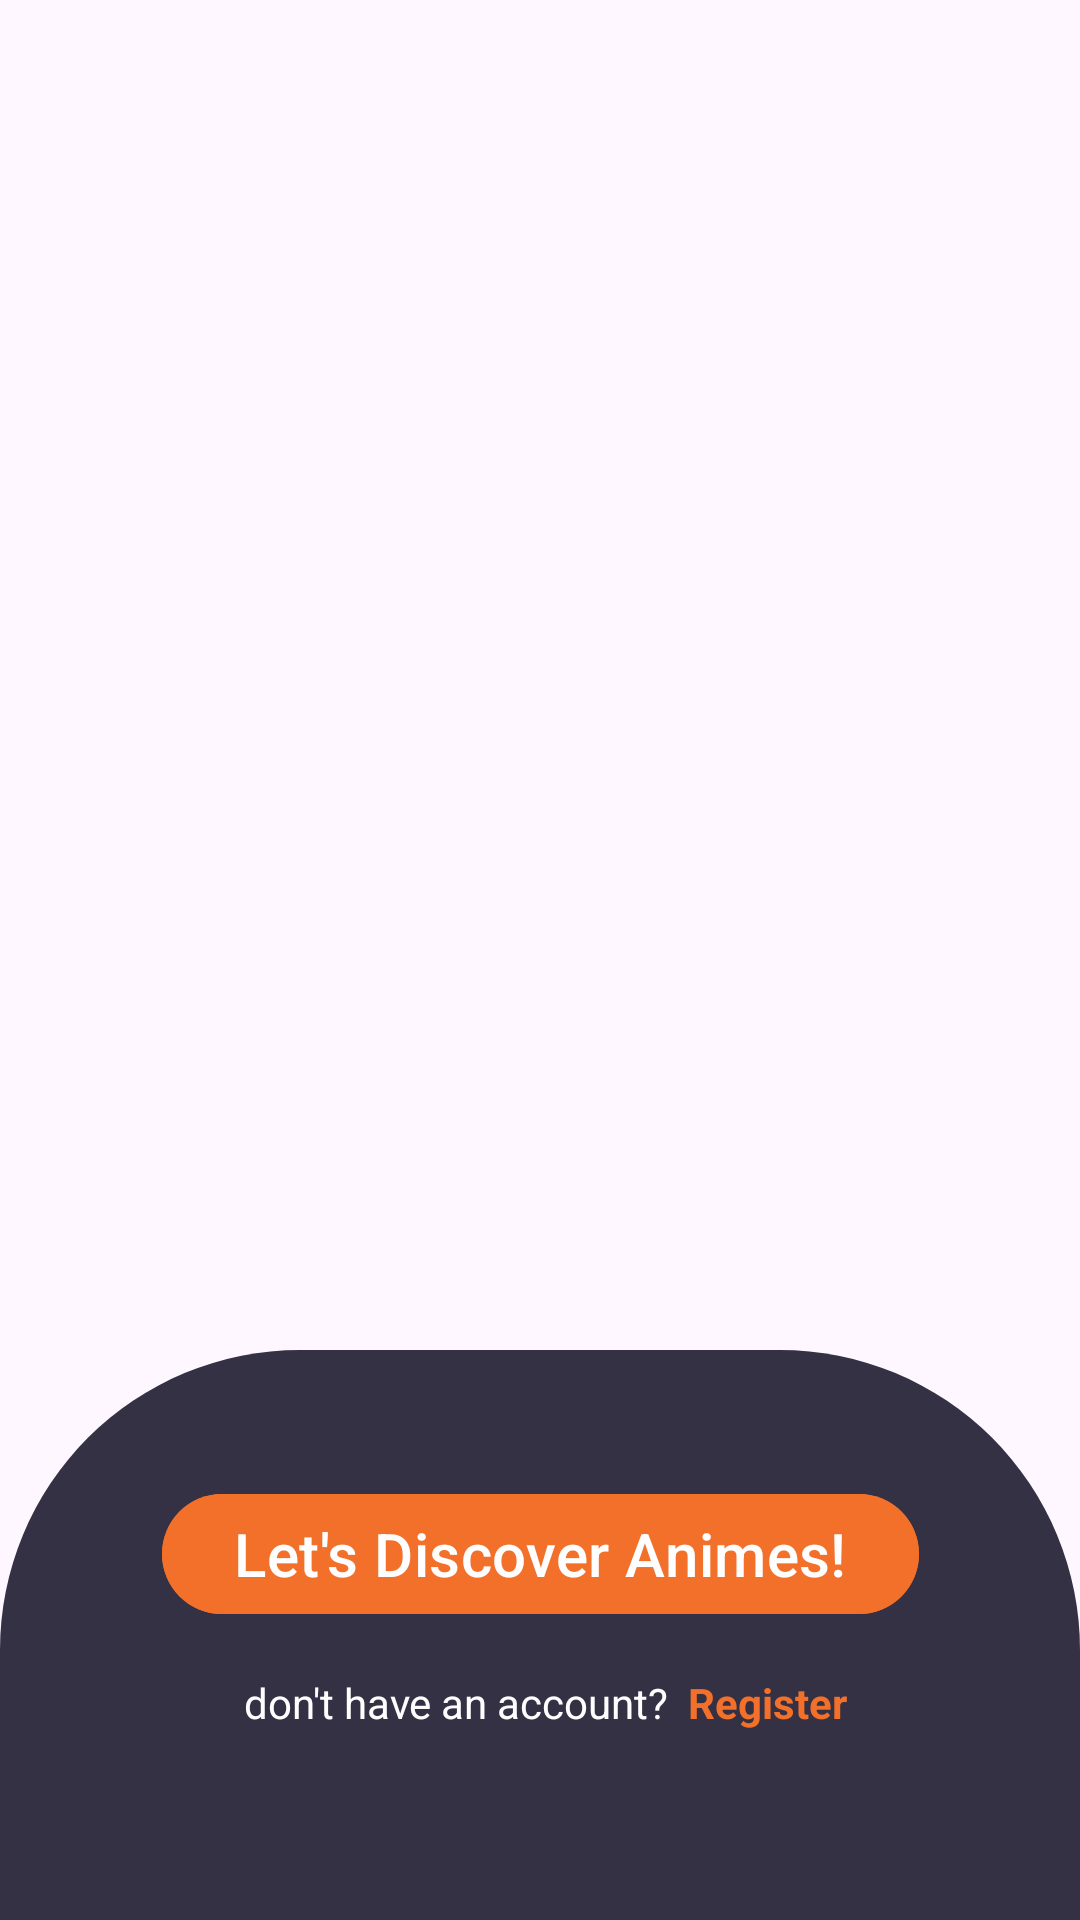

Reconstruct the res/layout file that produces this screen, plus the resources it refers to.
<!-- AndroidManifest.xml: application theme Theme.AnimeApp -->
<!-- res/layout/activity_home.xml -->
<?xml version="1.0" encoding="utf-8"?>
<androidx.constraintlayout.widget.ConstraintLayout xmlns:android="http://schemas.android.com/apk/res/android"
    xmlns:app="http://schemas.android.com/apk/res-auto"
    xmlns:tools="http://schemas.android.com/tools"
    android:layout_width="match_parent"
    android:layout_height="match_parent"
    android:alpha=".9"
    android:background="@drawable/home_vector"
    tools:context=".HomeActivity">

    <com.google.android.material.imageview.ShapeableImageView
        android:id="@+id/shapeableImageView"
        android:layout_width="match_parent"
        android:layout_height="190dp"
        android:alpha="0.9"
        android:src="@drawable/home_shape"
        app:layout_constraintBottom_toBottomOf="parent"
        app:layout_constraintEnd_toEndOf="parent"
        app:layout_constraintStart_toStartOf="parent" />

    <com.google.android.material.button.MaterialButton
        android:id="@+id/startButton"
        android:layout_width="wrap_content"
        android:layout_height="wrap_content"
        android:layout_marginTop="44dp"
        android:backgroundTint="@color/secondary"
        android:gravity="center"
        android:text="@string/let_s_discover_animes"
        android:textSize="20sp"
        app:layout_constraintEnd_toEndOf="parent"
        app:layout_constraintStart_toStartOf="parent"
        app:layout_constraintTop_toTopOf="@+id/shapeableImageView" />

    <com.google.android.material.textview.MaterialTextView
        android:id="@+id/materialTextView"
        android:layout_width="wrap_content"
        android:layout_height="wrap_content"
        android:layout_marginTop="16dp"
        android:layout_marginStart="24dp"
        android:text="@string/don_t_have_an_account"
        android:textColor="@color/white"
        android:textSize="14sp"
        app:layout_constraintEnd_toStartOf="@+id/register"
        app:layout_constraintStart_toStartOf="@+id/startButton"
        app:layout_constraintTop_toBottomOf="@+id/startButton" />

    <com.google.android.material.textview.MaterialTextView
        android:id="@+id/register"
        android:layout_width="wrap_content"
        android:layout_height="wrap_content"
        android:layout_marginEnd="24dp"
        android:text="@string/register"
        android:textColor="@color/secondary"
        android:textSize="14sp"
        android:textStyle="bold"
        app:layout_constraintBottom_toBottomOf="@+id/materialTextView"
        app:layout_constraintEnd_toEndOf="@+id/startButton"
        app:layout_constraintTop_toTopOf="@+id/materialTextView" />

</androidx.constraintlayout.widget.ConstraintLayout>
<!-- resources referenced by this layout -->
<resources>
  <color name="secondary">#F16111</color>
  <color name="white">#FFFFFFFF</color>
  <!-- drawable home_shape (drawable) -->
  <?xml version="1.0" encoding="utf-8"?>
  <shape xmlns:android="http://schemas.android.com/apk/res/android">
  <solid android:color="@color/primary_dark"/>
      <corners android:topLeftRadius="100dp" android:topRightRadius="100dp"/>
  </shape>
  <string name="don_t_have_an_account">don\'t have an account? </string>
  <string name="let_s_discover_animes">Let\'s Discover Animes!</string>
  <string name="register">" "Register</string>
  <style name="Theme.AnimeApp" parent="Base.Theme.AnimeApp" />
  <color name="primary_dark">#040218</color>
  <style name="Base.Theme.AnimeApp" parent="Theme.Material3.DayNight.NoActionBar">
          
          <item name="colorPrimary">@color/secondary</item>
          <item name="colorPrimaryVariant">@color/secondary</item>
          <item name="colorOnPrimary">@color/white</item>
          
          <item name="colorSecondary">@color/secondary</item>
          <item name="colorSecondaryVariant">@color/secondary</item>
          <item name="colorOnSecondary">@color/white</item>
          
          <item name="android:statusBarColor">?attr/colorPrimaryVariant</item>
      </style>
</resources>
